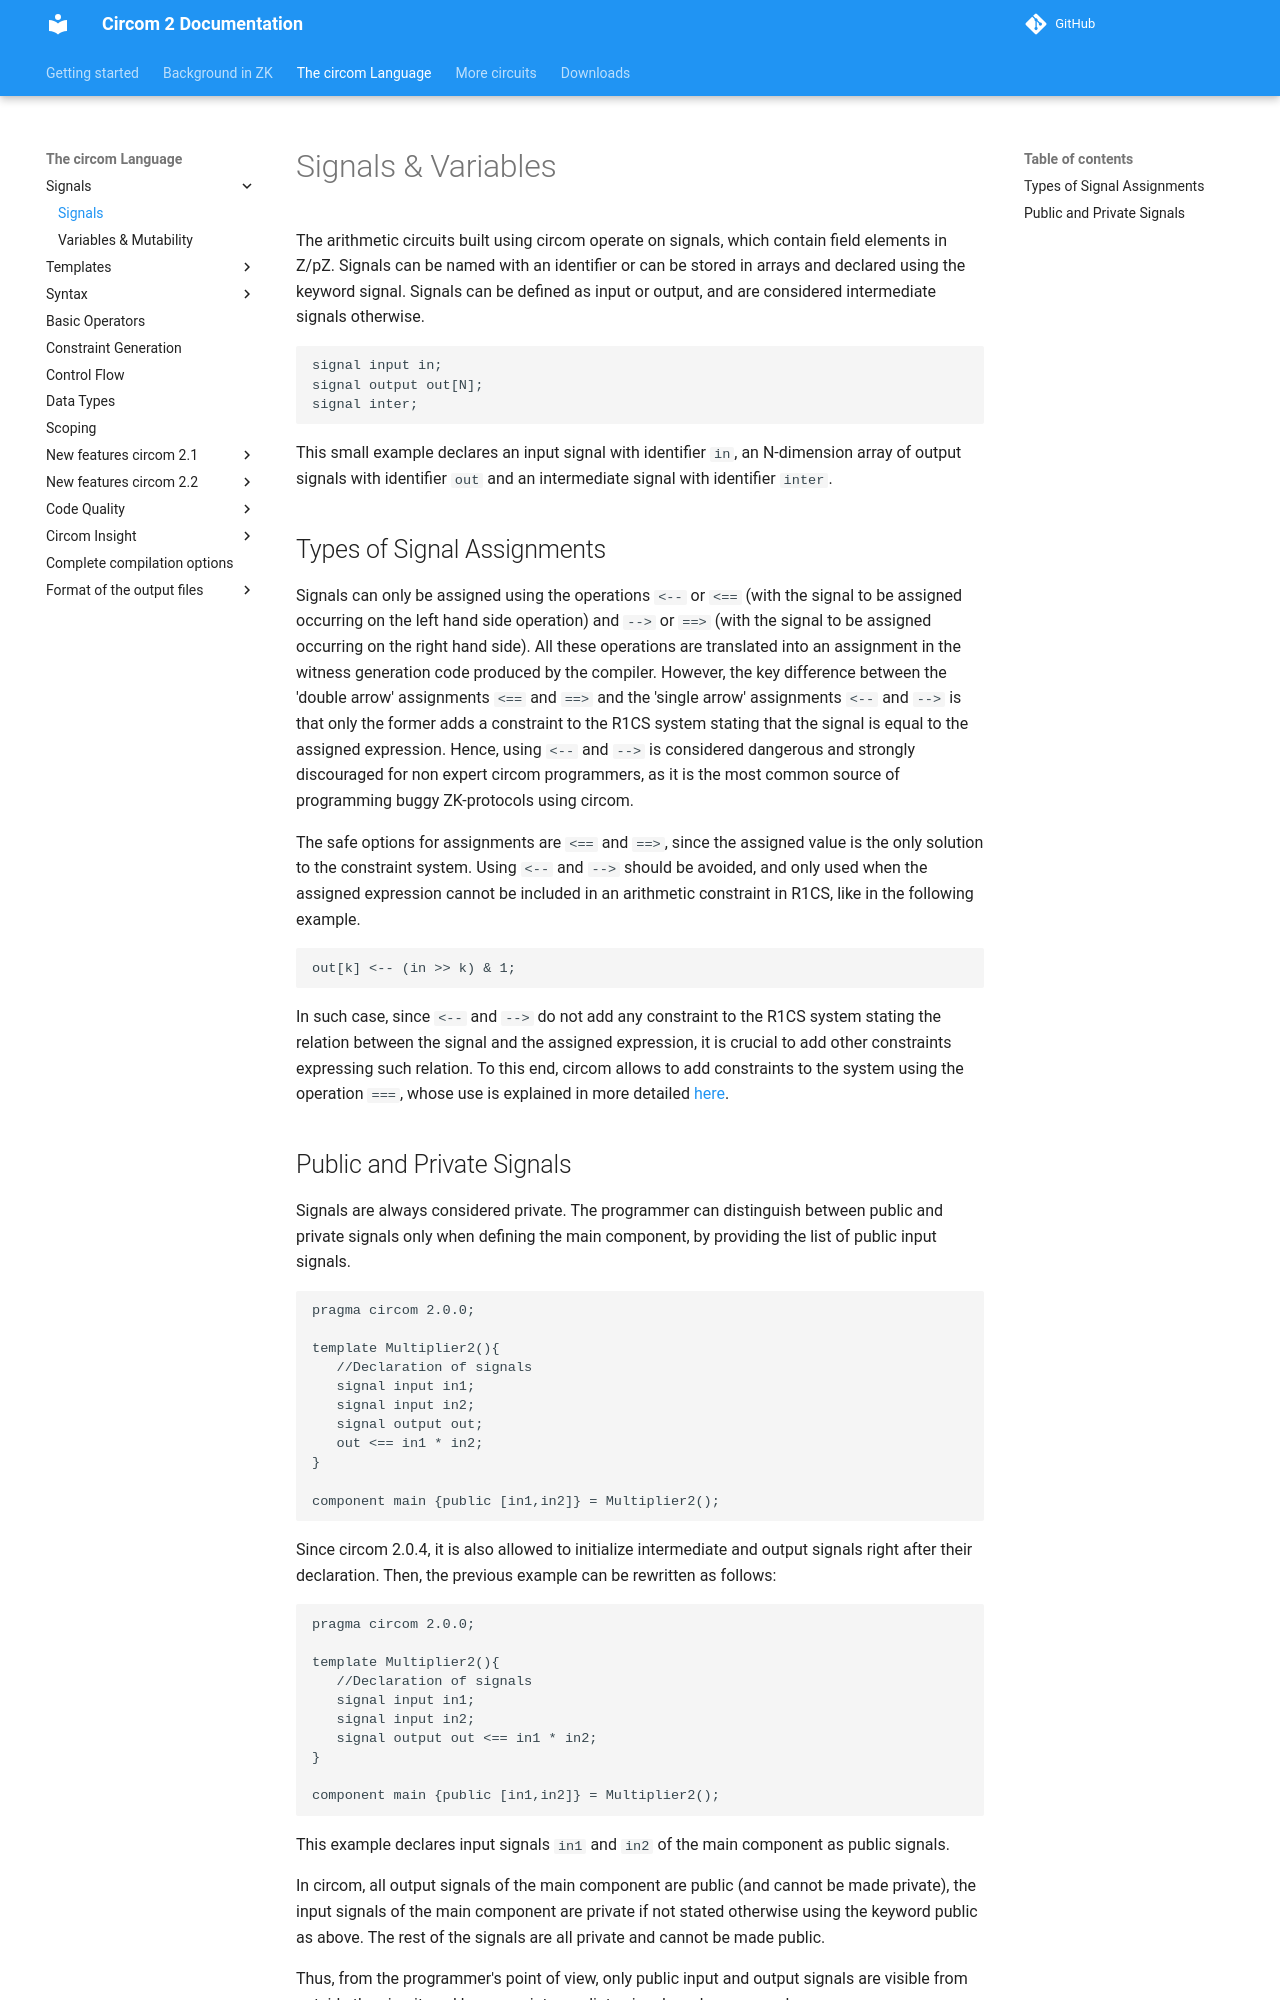

repository: distributed-lab/circom · page: circom-language/signals/index.html · generator: mkdocs

# Signals & Variables

The arithmetic circuits built using circom operate on signals, which contain field elements in Z/pZ. Signals can be named with an identifier or can be stored in arrays and declared using the keyword signal. Signals can be defined as input or output, and are considered intermediate signals otherwise. 

```text
signal input in;
signal output out[N];
signal inter;
```

This small example declares an input signal with identifier `in`, an N-dimension array of output signals with identifier `out` and an intermediate signal with identifier `inter`.

## Types of Signal Assignments
Signals can only be assigned using the operations `<--` or `<==` (with the signal to be assigned occurring on the left hand side operation) and `-->` or `==>` (with the signal to be assigned occurring on the right hand side). All these operations are translated into an assignment in the witness generation code produced by the compiler. However, the key difference between the 'double arrow' assignments `<==` and `==>` and the 'single arrow' assignments `<--` and `-->` is that only the former adds a constraint to the R1CS system stating that the signal is equal to the assigned expression. Hence, using `<--` and `-->` is considered dangerous and strongly discouraged for non expert circom programmers, as it is the most common source of programming buggy ZK-protocols using circom.

The safe options for assignments are `<==` and `==>`, since the assigned value is the only solution to the constraint system. Using `<--` and `-->` should be avoided, and only used when the assigned expression cannot be included in an arithmetic constraint in R1CS, like in the following example.

```text
out[k] <-- (in >> k) & 1;
```
In such case, since `<--` and `-->` do not add any constraint to the R1CS system stating the relation between the signal and the assigned expression, it is crucial to add other constraints expressing such relation. To this end, circom allows to add constraints to the system using the operation `===`, whose use is explained in more detailed [here](constraint-generation.md).
